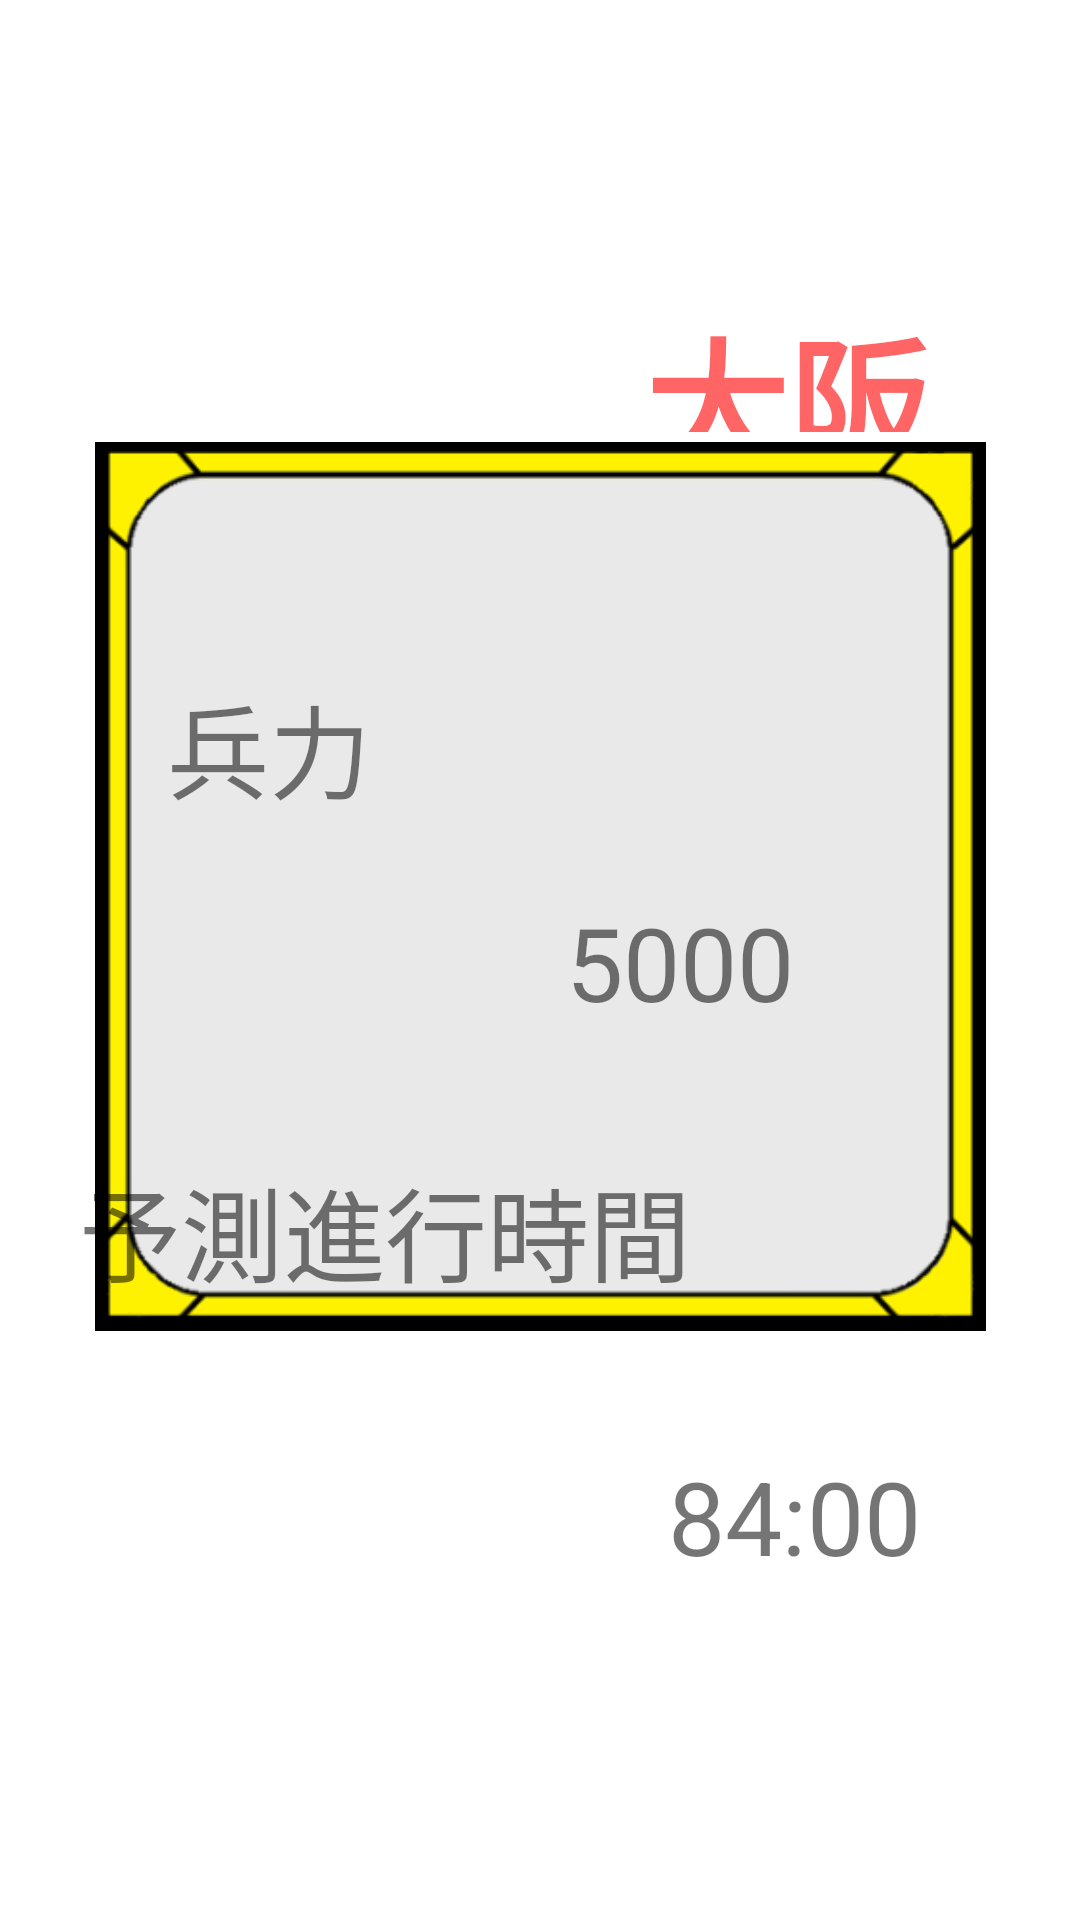

Reconstruct the res/layout file that produces this screen, plus the resources it refers to.
<!-- AndroidManifest.xml: application theme Theme.SotsukenAppProject -->
<!-- res/layout/fragment_pop.xml -->
<?xml version="1.0" encoding="utf-8"?>
<FrameLayout xmlns:android="http://schemas.android.com/apk/res/android"
    xmlns:app="http://schemas.android.com/apk/res-auto"
    xmlns:tools="http://schemas.android.com/tools"
    android:layout_width="match_parent"
    android:layout_height="match_parent"
    tools:context=".PopFragment">

    <androidx.constraintlayout.widget.ConstraintLayout
        android:layout_width="match_parent"
        android:layout_height="match_parent">

        <ImageView
            android:id="@+id/imageView5"
            android:layout_width="297dp"
            android:layout_height="301dp"
            android:src="@drawable/popsquare"
            app:layout_constraintBottom_toBottomOf="parent"
            app:layout_constraintEnd_toEndOf="parent"
            app:layout_constraintStart_toStartOf="parent"
            app:layout_constraintTop_toTopOf="parent"
            app:layout_constraintVertical_bias="0.428" />

        <TextView
            android:id="@+id/popname"
            android:layout_width="112dp"
            android:layout_height="46dp"
            android:fontFamily="@font/gkktt851"
            android:text="大阪"
            android:textAlignment="center"
            android:textColor="@color/red2"
            android:textSize="48sp"
            android:textStyle="bold"
            app:layout_constraintBottom_toBottomOf="parent"
            app:layout_constraintEnd_toEndOf="parent"
            app:layout_constraintHorizontal_bias="0.833"
            app:layout_constraintStart_toStartOf="parent"
            app:layout_constraintTop_toTopOf="parent"
            app:layout_constraintVertical_bias="0.165" />

        <TextView
            android:id="@+id/textView5"
            android:layout_width="wrap_content"
            android:layout_height="wrap_content"
            android:fontFamily="@font/gkktt851"
            android:text="兵力"
            android:textSize="34sp"
            app:layout_constraintBottom_toBottomOf="parent"
            app:layout_constraintEnd_toEndOf="parent"
            app:layout_constraintHorizontal_bias="0.191"
            app:layout_constraintStart_toStartOf="parent"
            app:layout_constraintTop_toTopOf="parent"
            app:layout_constraintVertical_bias="0.38" />

        <TextView
            android:id="@+id/textView14"
            android:layout_width="wrap_content"
            android:layout_height="wrap_content"
            android:fontFamily="@font/gkktt851"
            android:text="予測進行時間"
            android:textSize="34sp"
            app:layout_constraintBottom_toBottomOf="parent"
            app:layout_constraintEnd_toEndOf="parent"
            app:layout_constraintHorizontal_bias="0.168"
            app:layout_constraintStart_toStartOf="parent"
            app:layout_constraintTop_toTopOf="parent"
            app:layout_constraintVertical_bias="0.653" />

        <TextView
            android:id="@+id/textView15"
            android:layout_width="99dp"
            android:layout_height="41dp"
            android:text="84:00"
            android:textSize="34sp"
            app:layout_constraintBottom_toBottomOf="parent"
            app:layout_constraintEnd_toEndOf="parent"
            app:layout_constraintHorizontal_bias="0.833"
            app:layout_constraintStart_toStartOf="@+id/imageView5"
            app:layout_constraintTop_toTopOf="parent"
            app:layout_constraintVertical_bias="0.806" />

        <TextView
            android:id="@+id/textView16"
            android:layout_width="wrap_content"
            android:layout_height="wrap_content"
            android:text="5000"
            android:textSize="34sp"
            app:layout_constraintBottom_toBottomOf="parent"
            app:layout_constraintEnd_toEndOf="@+id/imageView5"
            app:layout_constraintHorizontal_bias="0.747"
            app:layout_constraintStart_toStartOf="parent"
            app:layout_constraintTop_toTopOf="parent"
            app:layout_constraintVertical_bias="0.501" />

    </androidx.constraintlayout.widget.ConstraintLayout>
</FrameLayout>
<!-- resources referenced by this layout -->
<resources>
  <color name="red2">#9AFF0000</color>
  <!-- drawable popsquare: png bitmap (drawable, 10516 bytes) -->
  <style name="Theme.SotsukenAppProject" parent="Theme.MaterialComponents.DayNight.NoActionBar">
          
          <item name="colorPrimary">@color/purple_500</item>
          <item name="colorPrimaryVariant">@color/purple_700</item>
          <item name="colorOnPrimary">@color/white</item>
          
          <item name="colorSecondary">@color/teal_200</item>
          <item name="colorSecondaryVariant">@color/teal_700</item>
          <item name="colorOnSecondary">@color/black</item>
          
          <item name="android:statusBarColor" tools:targetApi="l">?attr/colorPrimaryVariant</item>
          
      </style>
  <color name="purple_500">#FF6200EE</color>
  <color name="purple_700">#FF3700B3</color>
  <color name="white">#FFFFFFFF</color>
  <color name="teal_200">#FF03DAC5</color>
  <color name="teal_700">#FF018786</color>
  <color name="black">#FF000000</color>
</resources>
